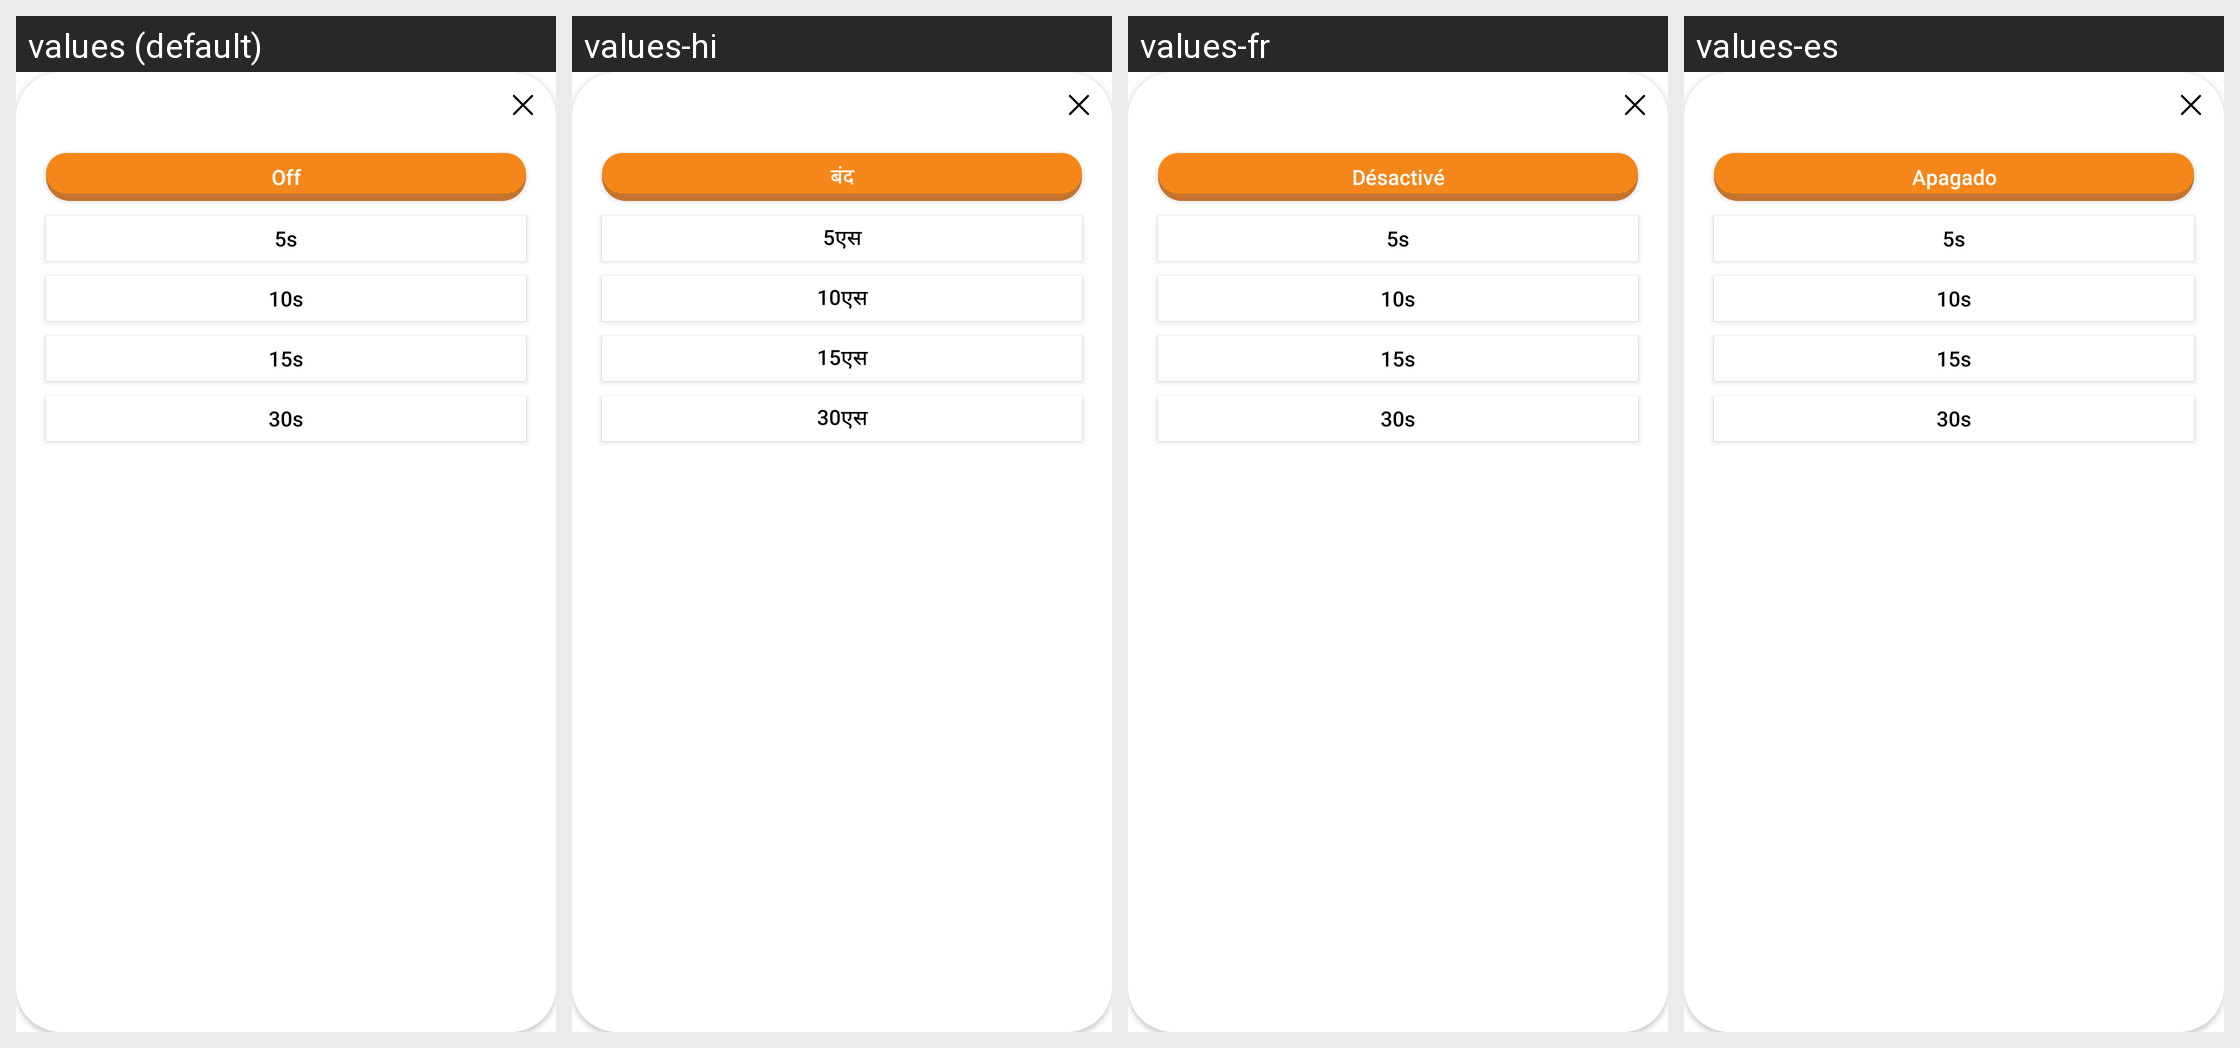

For this localized Android screen grid, give each drawn string resource with its value in every locale shown.
Android screen res/layout/layout_dialog_time.xml rendered under 4 locales, left to right: values (default), values-hi, values-fr, values-es. Device: Nexus 5 (rendered at 1080×1920; each locale shown at half size, 540×960, under a caption strip naming it); theme Theme.SoundPrank.
Other locales in the repository, not shown: values-en, values-pt.
Strings drawn on this screen, with the default value and each locale's value (text and hints the layout hard-codes, and strings that could not be matched under every locale, appear in the picture but are not listed):

string_off
  values: Off
  values-hi: बंद
  values-fr: Désactivé
  values-es: Apagado

string_5s
  values: 5s
  values-hi: 5एस
  values-fr: 5s
  values-es: 5s

string_10s
  values: 10s
  values-hi: 10एस
  values-fr: 10s
  values-es: 10s

string_15s
  values: 15s
  values-hi: 15एस
  values-fr: 15s
  values-es: 15s

string_30s
  values: 30s
  values-hi: 30एस
  values-fr: 30s
  values-es: 30s
